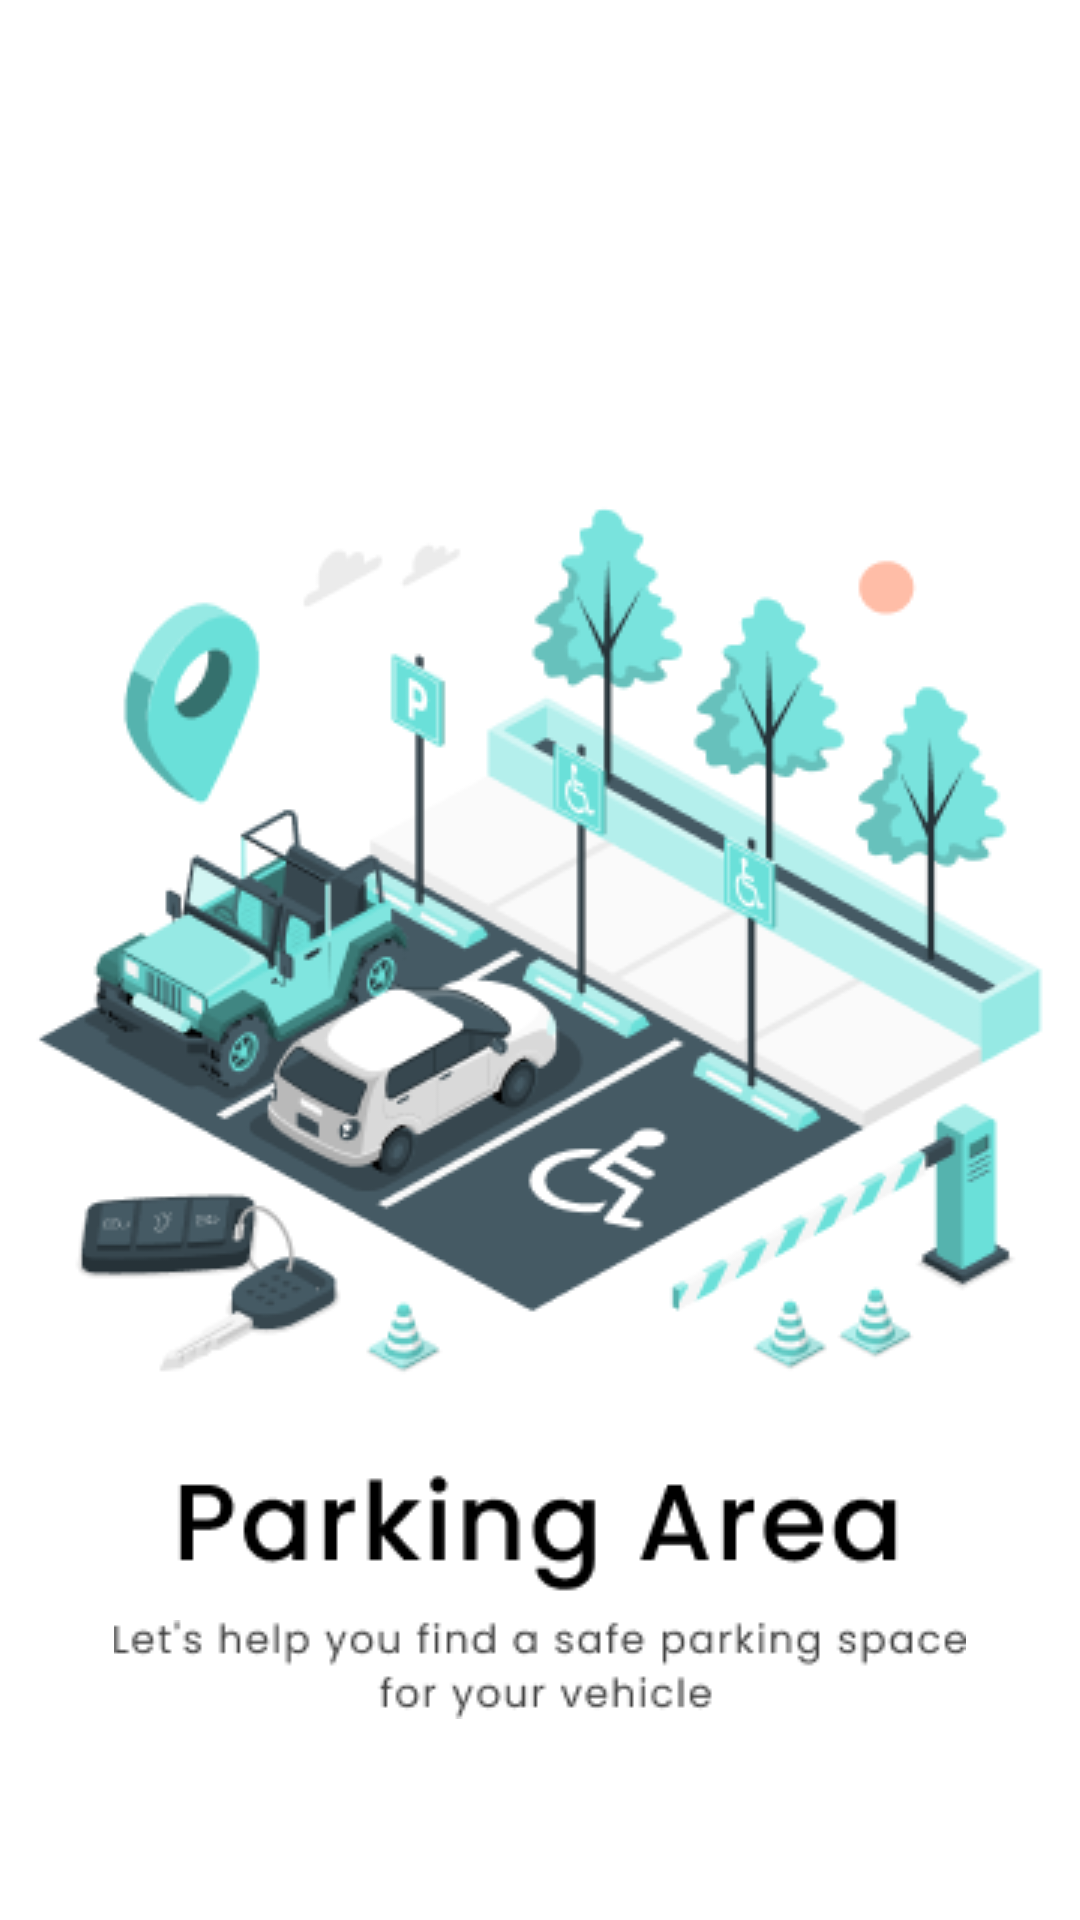

Layout XML and referenced resources for this Android screen:
<!-- AndroidManifest.xml: application theme Theme.SmartParking -->
<!-- res/layout/activity_on_boarding2.xml -->
<?xml version="1.0" encoding="utf-8"?>
<RelativeLayout xmlns:android="http://schemas.android.com/apk/res/android"
    xmlns:tools="http://schemas.android.com/tools"
    android:layout_width="match_parent"
    android:layout_height="match_parent"
    tools:context=".OnBoarding2">

    <ImageView
        android:layout_width="wrap_content"
        android:layout_height="wrap_content"
        android:src="@drawable/shape"/>

    <ImageView
        android:layout_width="wrap_content"
        android:layout_height="wrap_content"
        android:layout_centerHorizontal="true"
        android:layout_marginTop="150dp"
        android:src="@drawable/logo2" />

    <ImageView
        android:layout_width="wrap_content"
        android:layout_height="wrap_content"
        android:layout_centerHorizontal="true"
        android:layout_marginTop="540dp"
        android:src="@drawable/ya" />

    <ImageView
        android:layout_width="wrap_content"
        android:layout_height="wrap_content"
        android:layout_centerHorizontal="true"
        android:layout_marginTop="480dp"
        android:src="@drawable/txtparking" />

    <ImageView
        android:layout_width="wrap_content"
        android:onClick="dua"
        android:layout_height="wrap_content"
        android:layout_centerHorizontal="true"
        android:layout_marginTop="680dp"
        android:src="@drawable/union"/>



</RelativeLayout>
<!-- resources referenced by this layout -->
<resources>
  <!-- drawable logo2: png bitmap (drawable, 52248 bytes) -->
  <!-- drawable txtparking: png bitmap (drawable, 2266 bytes) -->
  <!-- drawable union: png bitmap (drawable, 726 bytes) -->
  <!-- drawable ya: png bitmap (drawable, 2865 bytes) -->
  <style name="Theme.SmartParking" parent="Theme.MaterialComponents.DayNight.NoActionBar">
          
          <item name="colorPrimary">@color/purple_500</item>
          <item name="colorPrimaryVariant">@color/white</item>
          <item name="colorOnPrimary">@color/black</item>
          <item name="android:windowLightStatusBar" tools:targetApi="23">true</item>
          
          <item name="colorSecondary">@color/teal_200</item>
          <item name="colorSecondaryVariant">@color/teal_700</item>
          <item name="colorOnSecondary">@color/black</item>
          
          <item name="android:statusBarColor" tools:targetApi="l">?attr/colorPrimaryVariant</item>
          
      </style>
  <color name="purple_500">#FFFFFF</color>
  <color name="white">#FFFFFFFF</color>
  <color name="black">#FF000000</color>
  <color name="teal_200">#FF03DAC5</color>
  <color name="teal_700">#FF018786</color>
</resources>
